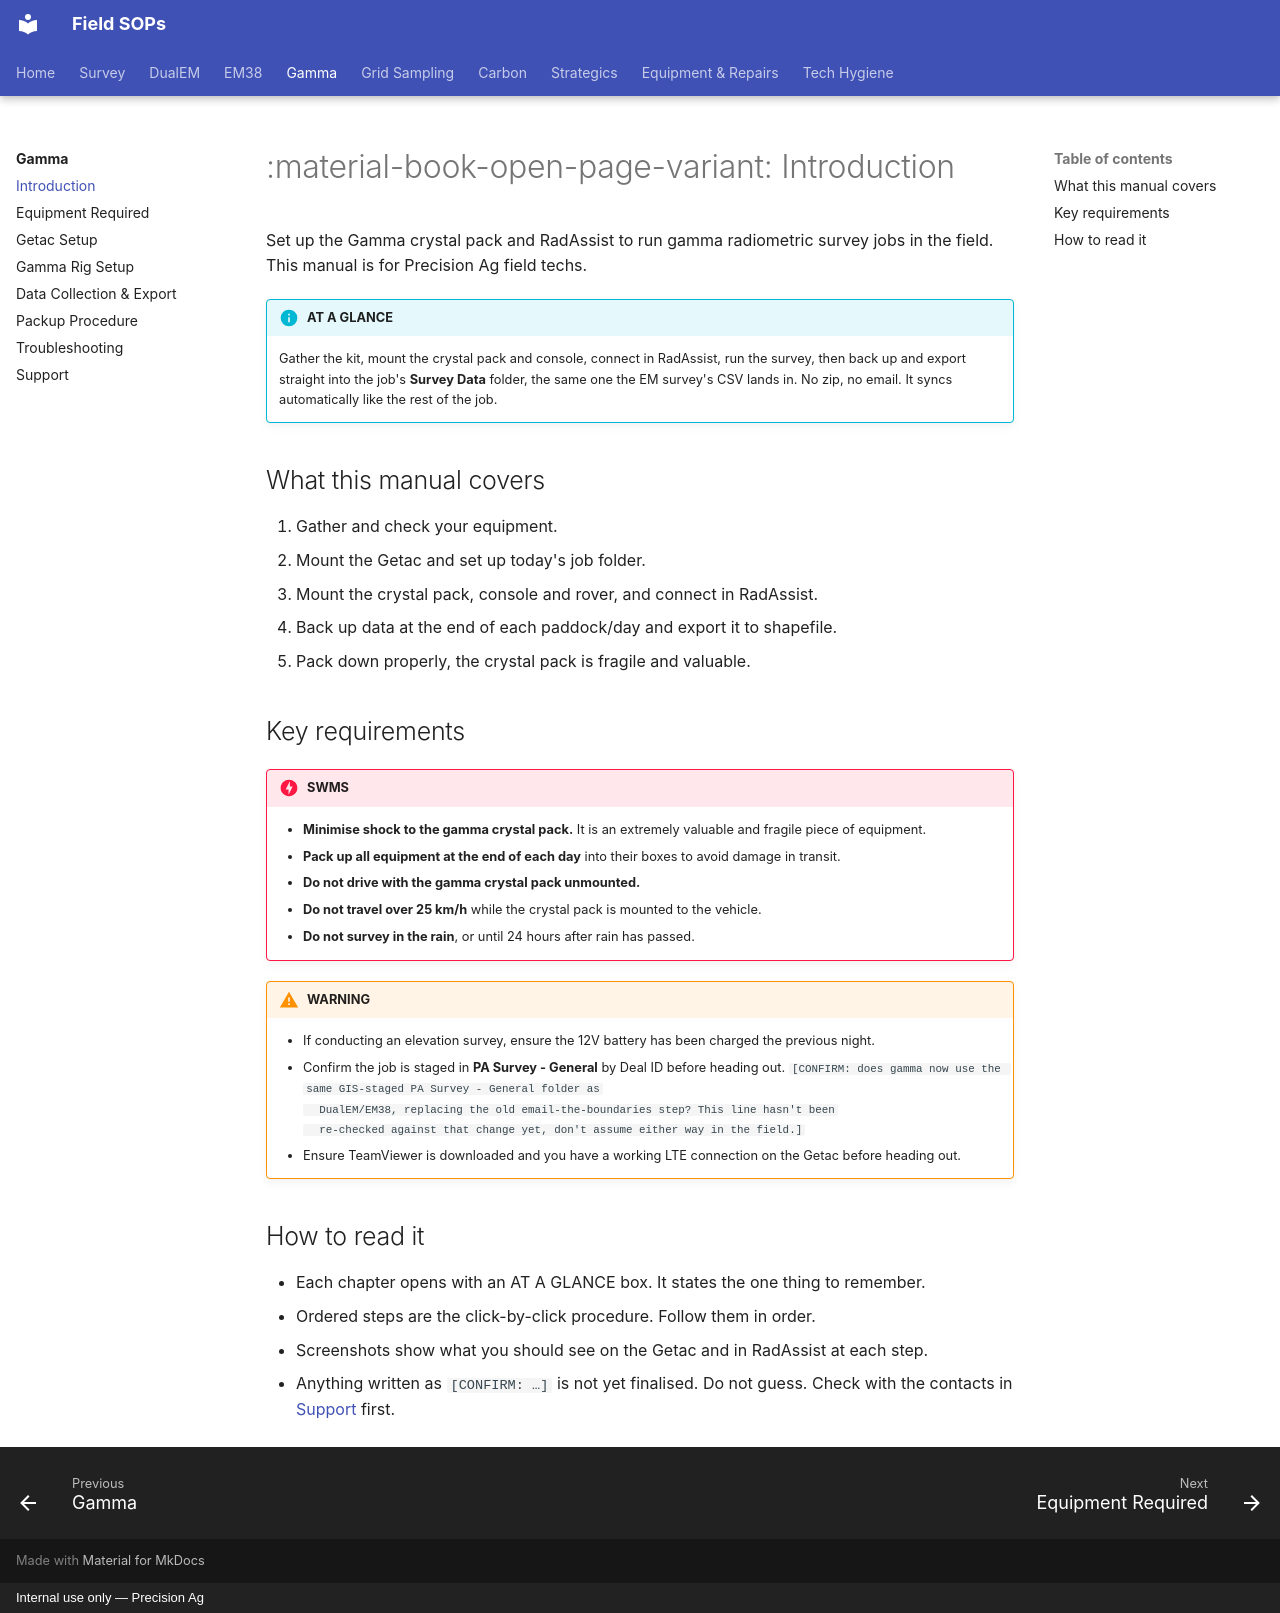

repository: Precision-Ag/precision-ag-field-sops · page: survey/gamma/00-introduction/index.html · generator: mkdocs · copyright: Internal use only — Precision Ag

---
title: Introduction
---
# :material-book-open-page-variant: Introduction

Set up the Gamma crystal pack and RadAssist to run gamma radiometric survey jobs in the
field. This manual is for Precision Ag field techs.

!!! info "AT A GLANCE"
    Gather the kit, mount the crystal pack and console, connect in RadAssist, run the
    survey, then back up and export straight into the job's **Survey Data** folder,
    the same one the EM survey's CSV lands in. No zip, no email. It syncs
    automatically like the rest of the job.

## What this manual covers

1. Gather and check your equipment.
2. Mount the Getac and set up today's job folder.
3. Mount the crystal pack, console and rover, and connect in RadAssist.
4. Back up data at the end of each paddock/day and export it to shapefile.
5. Pack down properly, the crystal pack is fragile and valuable.

## Key requirements

!!! danger "SWMS"
    - **Minimise shock to the gamma crystal pack.** It is an extremely valuable and
      fragile piece of equipment.
    - **Pack up all equipment at the end of each day** into their boxes to avoid damage
      in transit.
    - **Do not drive with the gamma crystal pack unmounted.**
    - **Do not travel over 25 km/h** while the crystal pack is mounted to the vehicle.
    - **Do not survey in the rain**, or until 24 hours after rain has passed.

!!! warning "WARNING"
    - If conducting an elevation survey, ensure the 12V battery has been charged the
      previous night.
    - Confirm the job is staged in **PA Survey - General** by Deal ID before heading out.
      `[CONFIRM: does gamma now use the same GIS-staged PA Survey - General folder as
      DualEM/EM38, replacing the old email-the-boundaries step? This line hasn't been
      re-checked against that change yet, don't assume either way in the field.]`
    - Ensure TeamViewer is downloaded and you have a working LTE connection on the Getac
      before heading out.

## How to read it

- Each chapter opens with an AT A GLANCE box. It states the one thing to remember.
- Ordered steps are the click-by-click procedure. Follow them in order.
- Screenshots show what you should see on the Getac and in RadAssist at each step.
- Anything written as `[CONFIRM: …]` is not yet finalised. Do not guess. Check with the
  contacts in [Support](07-support.md) first.
